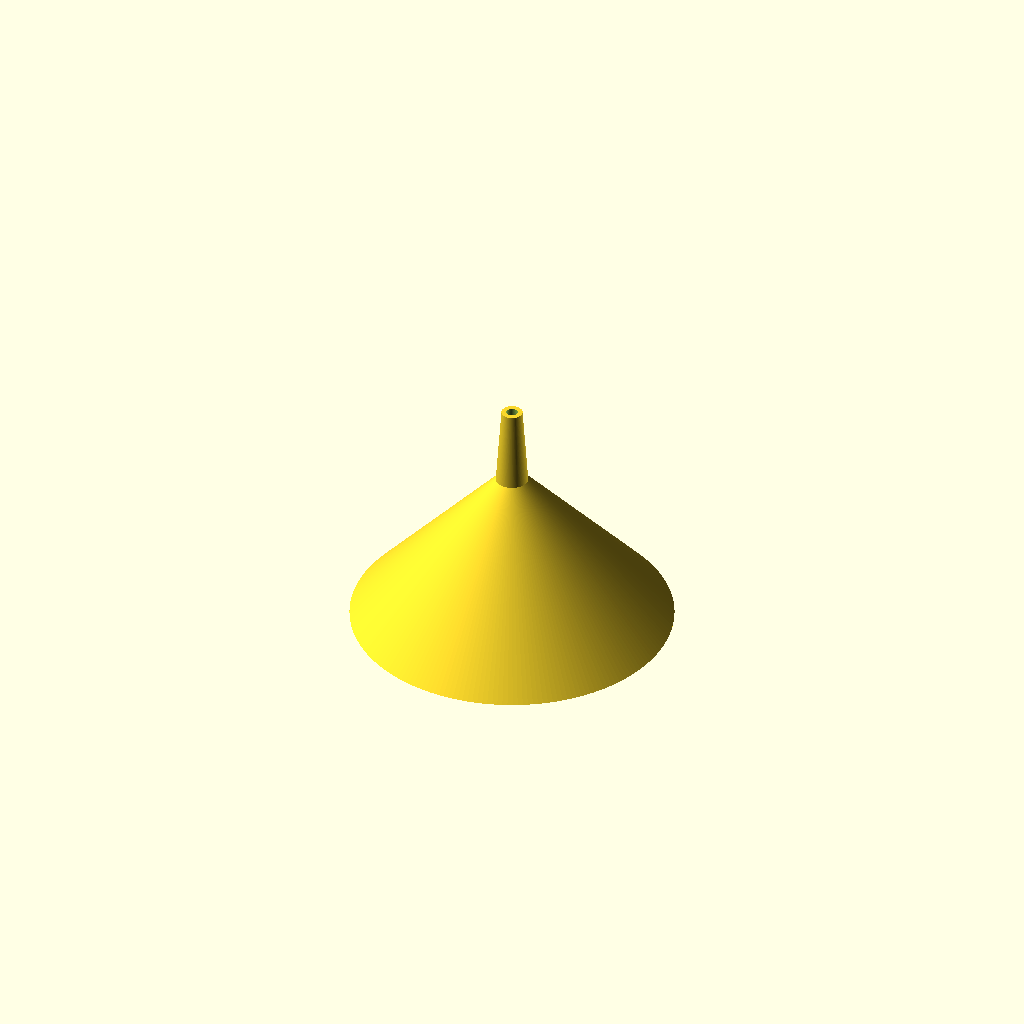
Cell 1: the model at its default parameters.
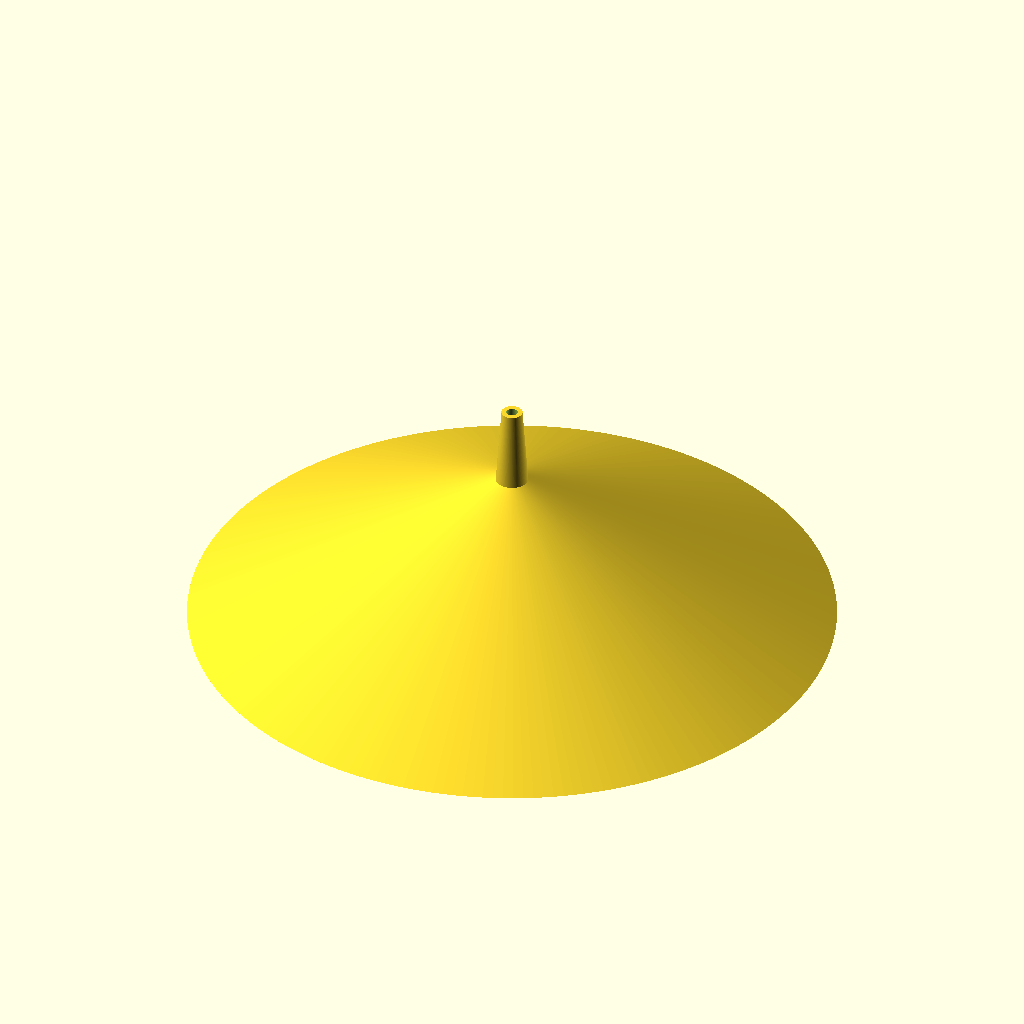
Cell 2 — M set to 400, the other parameters unchanged.
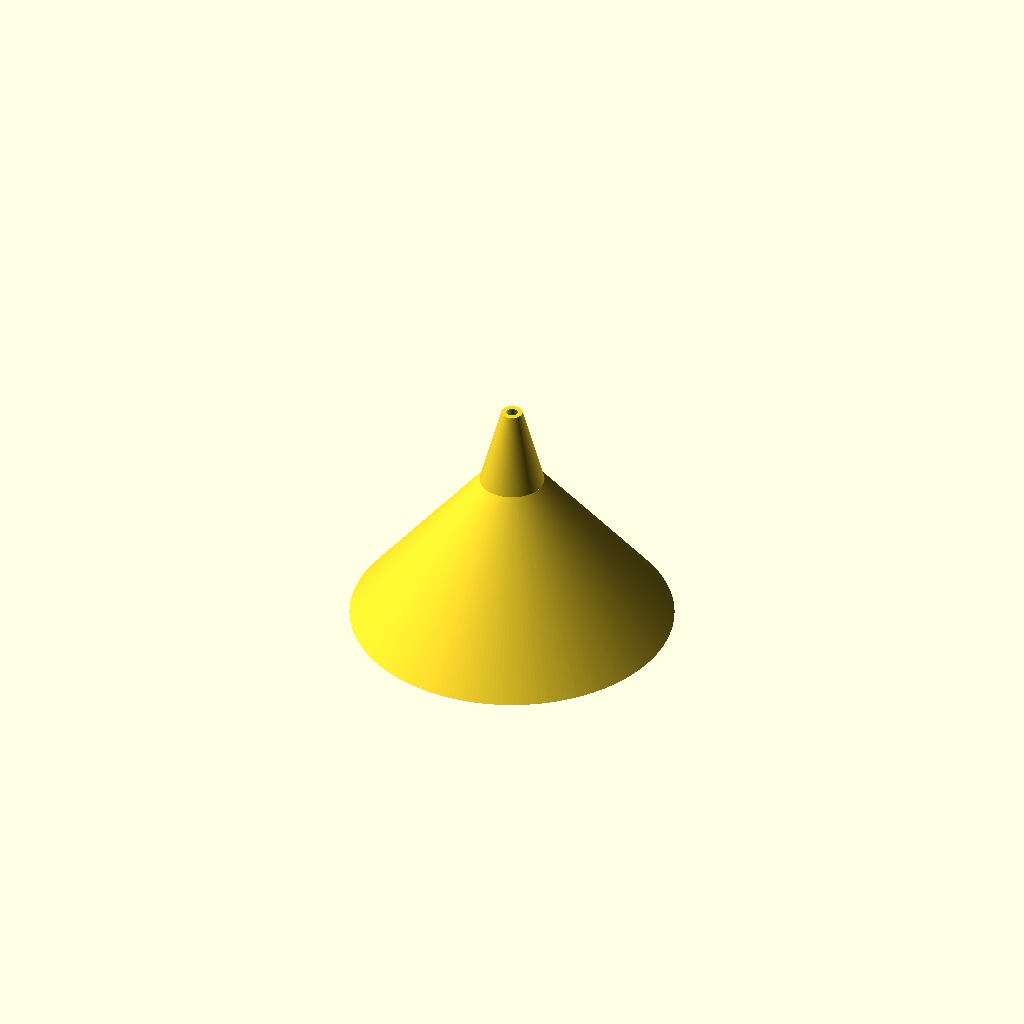
Cell 3 — I set to 40, the other parameters unchanged.
One fixed orthographic camera (rotation 55°, 0°, 25°; colour scheme Cornfield) for every cell.
The OpenSCAD source (inputs/thingiverse/files/thing-3135666/files/Funnel.scad):
//Tip OD:
TIP=13;
//Mouth OD:
M=200;
//Intermediate ID:
I=20;
//Wall Thickness
T=6;
//Spout Length
S=100;
//Bowl Height
B=200;

$fn=200;

difference(){
    cylinder(h = B, r1 = M, r2 = I, center = true);
    translate([0,0,0])cylinder(h = B+.5, r1 = M-T, r2 = I-T, center = true);
}
difference(){
    translate([0,0,(B/2)+(S/2)])cylinder(h = S, r1 = I, r2 = TIP, center = true);
    translate([0,0,(B/2)+(S/2)])cylinder(h = S+.5, r1 = I-T, r2 = TIP-T, center = true);
}
Parameter table extracted from the source (name, type, default, range or options):
TIP: number, default 13
M: number, default 200
I: number, default 20
T: number, default 6
S: number, default 100
B: number, default 200
